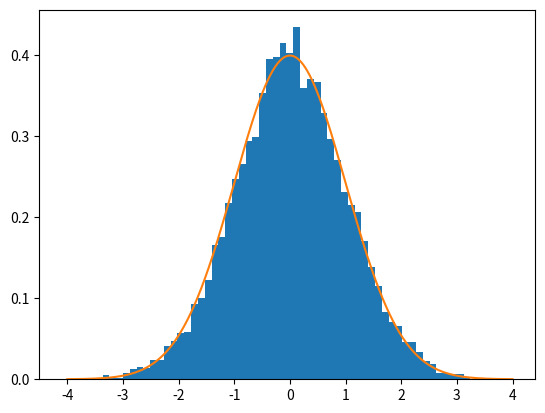

The script that saved this image:
import random
import numpy as np 
import math
import matplotlib.pyplot as plt

def gaussian(x, mu, sigma):
    return ((1.0/np.sqrt(2.0*math.pi)*sigma)*np.exp(-(x - mu)**2/(2.0*sigma**2)))

print(random.random()) #prints a single random number b/t 0 and 1
print(random.uniform(1.0,6.0)) #single random b/t 1 and 6
print(random.randint(1,6)) #single integer btwn 1 and 6
print(random.gauss(0.0, 1.0)) #single guassian number

print(np.random.random(10))
print(np.random.uniform(1.0, 6.0, 10)) # 10 numbers btwn 1 and 6
print(np.random.randint(1,6,10))
print(np.random.normal(0, 1.0 , 10))

x_0 = np.linspace(-4.0,4.0,10000)
y_0 = gaussian(x_0,0.0,1.0)
x = np.random.normal(0.0, 1.0, 10000)

plt.hist(x,bins='fd',density =True)
plt.plot(x_0, y_0)
plt.show()